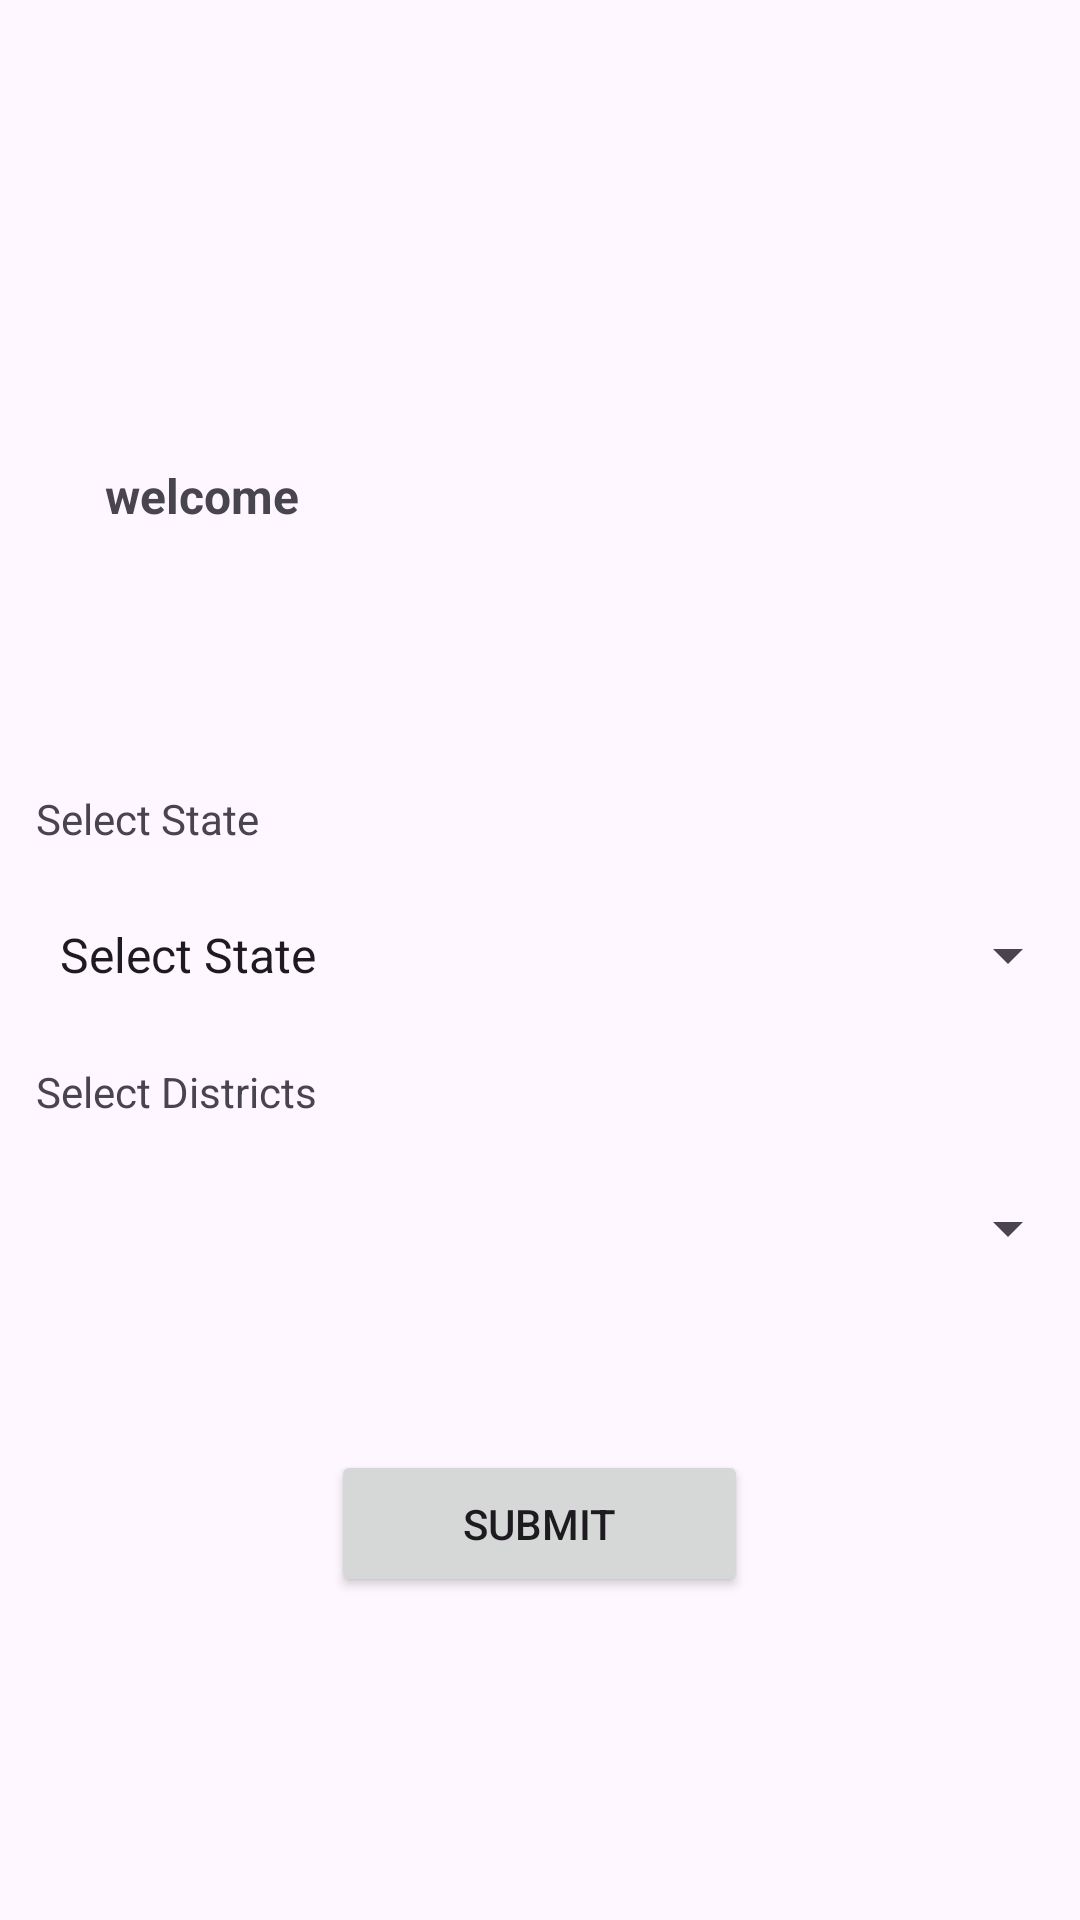

Layout XML and referenced resources for this Android screen:
<!-- AndroidManifest.xml: activity theme Theme.MyOfficeApplication2 -->
<!-- res/layout/activity_home.xml -->
<?xml version="1.0" encoding="utf-8"?>
<LinearLayout xmlns:android="http://schemas.android.com/apk/res/android"
    xmlns:tools="http://schemas.android.com/tools"
    android:layout_width="match_parent"
    android:layout_height="match_parent"
    android:gravity="center"
    android:orientation="vertical">


    <LinearLayout
        android:layout_width="match_parent"
        android:layout_height="wrap_content"
        android:gravity="center"
        android:orientation="horizontal">




        <TextView
            android:id="@+id/textViewWelcome"
            android:layout_width="225dp"
            android:layout_height="46dp"
            android:text="@string/welcome"
            android:textAlignment="center"
            android:textSize="16sp"
            android:textStyle="bold"
            android:layout_marginTop="48dp"
            android:layout_marginBottom="50dp" />




        <TextView
            android:id="@+id/username_home"
            android:layout_width="225dp"
            android:layout_height="46dp"
            android:layout_marginTop="48dp"
            android:layout_marginBottom="50dp"
            android:textAlignment="center"
            android:textSize="16sp"
            android:textStyle="bold"/>


    </LinearLayout>

    <TextView
                android:id="@+id/textView_Maharashtra_state"
                android:layout_width="match_parent"
                android:layout_height="wrap_content"
                android:padding="12dp"
                android:text="@string/select_state"
                />

    <Spinner
        android:id="@id/textView_Maharashtra_state"
        android:layout_width="match_parent"
        android:layout_height="wrap_content"
        android:entries="@array/array_Maharashtra_state"
        android:padding="12dp"
        android:minHeight="48dp" />

    <TextView
        android:id="@+id/textView_Maharashtra_districts"
        android:layout_width="match_parent"
        android:layout_height="wrap_content"
        android:padding="12dp"
        android:text="@string/select_districts"/>


    <Spinner
        android:id="@id/textView_Maharashtra_districts"
        android:layout_width="match_parent"
        android:layout_height="wrap_content"
        android:entries="@array/array_Maharashtra_districts"
        android:padding="12dp"
        android:minHeight="48dp" />

    <Button
        android:id="@+id/button_submit"
        android:layout_width="139dp"
        android:layout_height="49dp"
        android:layout_below="@id/textView_Maharashtra_districts"
        android:layout_marginTop="50dp"
        android:paddingLeft="40dp"
        android:paddingRight="40dp"
        android:text="submit"
        android:textAlignment="center" />

</LinearLayout>
<!-- resources referenced by this layout -->
<resources>
  <string-array name="array_Maharashtra_districts">array</string-array>
  <string-array name="array_Maharashtra_state">
          <item>Select State</item>
          <item>Maharashtra</item>
      </string-array>
  <string name="select_districts">Select Districts</string>
  <string name="select_state">Select State</string>
  <string name="welcome">welcome</string>
  <style name="Theme.MyOfficeApplication2" parent="Base.Theme.MyOfficeApplication2" />
  <style name="Base.Theme.MyOfficeApplication2" parent="Theme.Material3.DayNight.NoActionBar">
          
          
      </style>
</resources>
